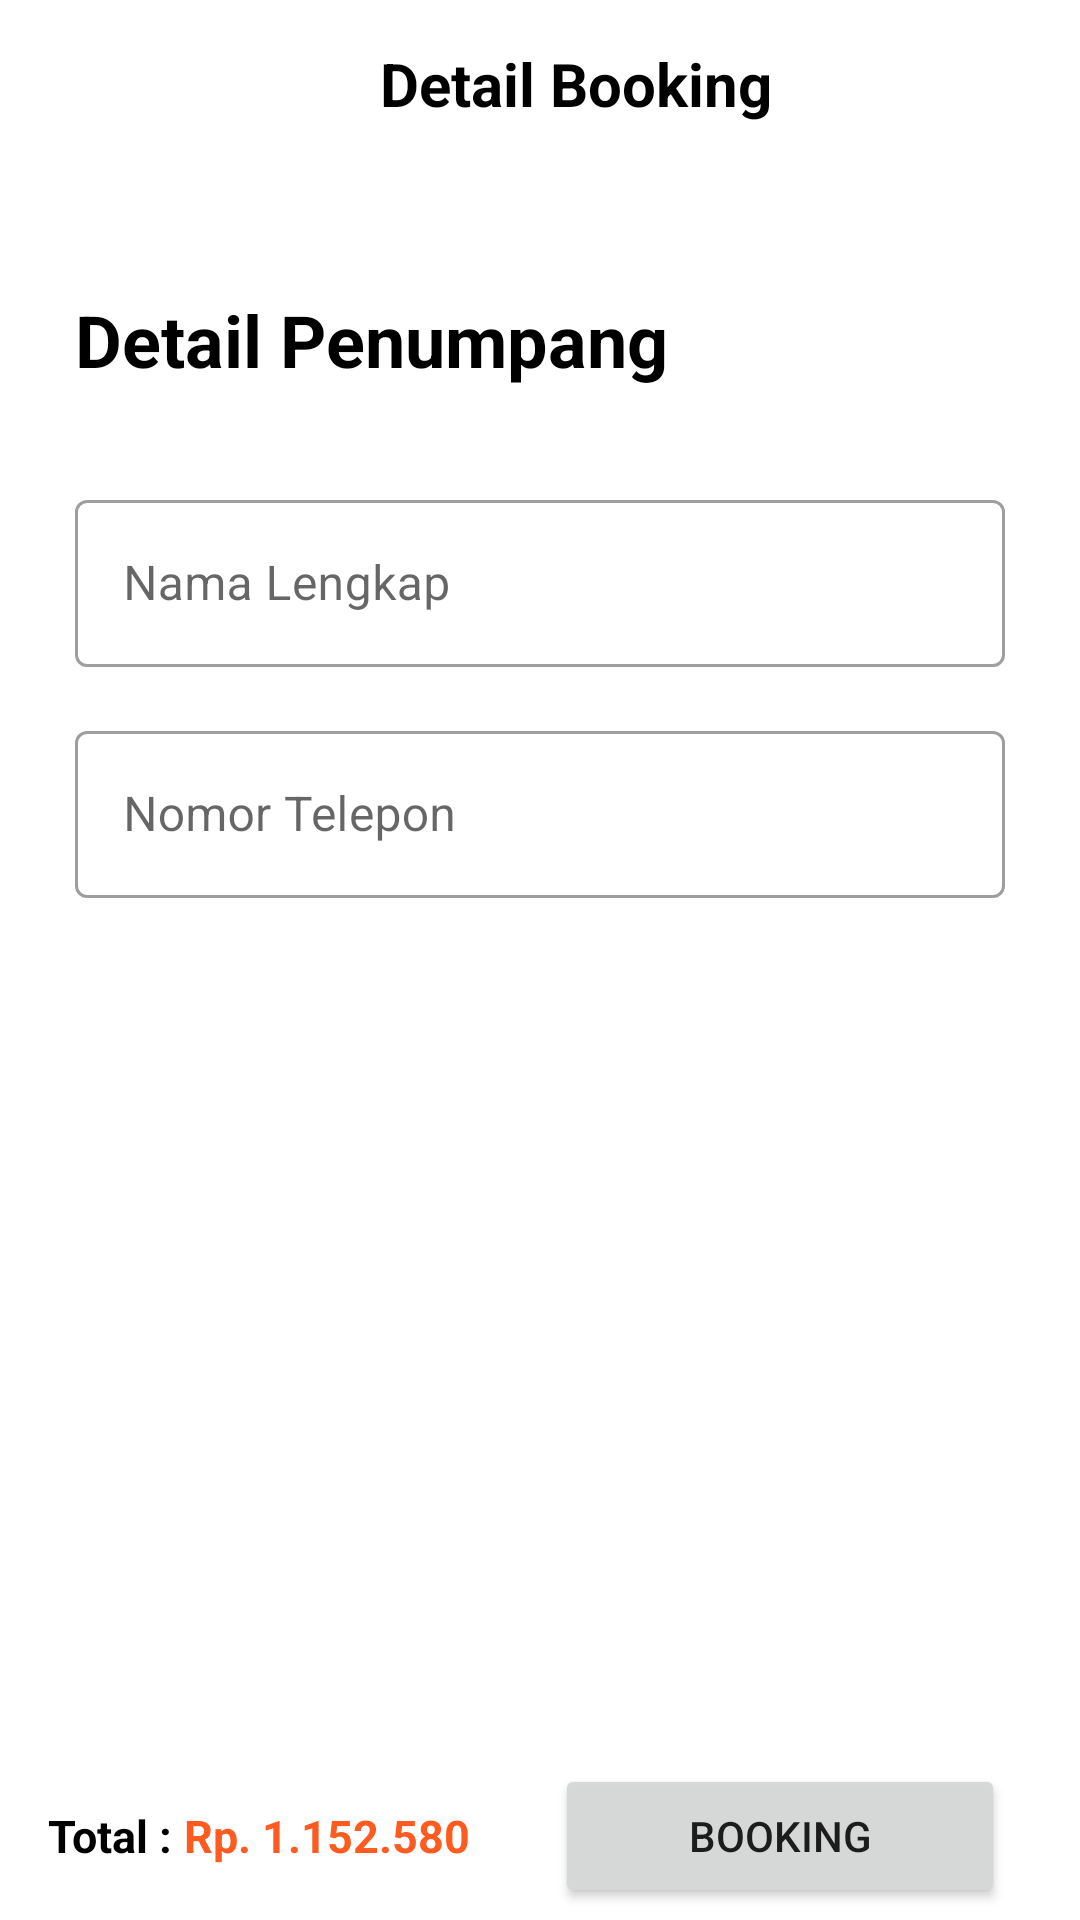

The Android layout XML behind this screen, and the referenced resources:
<!-- AndroidManifest.xml: application theme Theme.TripieBuyer -->
<!-- res/layout/fragment_booking_detail.xml -->
<?xml version="1.0" encoding="utf-8"?>
<RelativeLayout
    xmlns:android="http://schemas.android.com/apk/res/android"
    xmlns:app="http://schemas.android.com/apk/res-auto"
    xmlns:tools="http://schemas.android.com/tools"
    android:layout_width="match_parent"
    android:layout_height="match_parent"
    tools:context=".view.booking.BookingDetailFragment">

    <com.google.android.material.appbar.AppBarLayout
        android:id="@+id/toolbar"
        android:layout_width="match_parent"
        android:layout_height="wrap_content"
        android:background="#FFFFFF"
        app:layout_constraintEnd_toEndOf="parent"
        app:layout_constraintStart_toStartOf="parent"
        app:layout_constraintTop_toTopOf="parent">

        <androidx.appcompat.widget.Toolbar
            android:layout_width="match_parent"
            android:layout_height="wrap_content">

            <ImageButton
                android:id="@+id/btnBacktoResult"
                android:layout_width="24dp"
                android:layout_height="24dp"
                android:layout_marginLeft="25dp"
                android:background="@android:color/transparent"
                android:src="@drawable/ic_baseline_arrow_back_24" />


            <TextView
                android:layout_marginEnd="25dp"
                android:layout_width="match_parent"
                android:layout_height="wrap_content"
                android:text="Detail Booking"
                android:textSize="20sp"
                android:textStyle="bold"
                android:textColor="@color/black"
                android:textAlignment="center"


                />


        </androidx.appcompat.widget.Toolbar>

    </com.google.android.material.appbar.AppBarLayout>

    <RelativeLayout
        android:id="@+id/container"
        android:layout_width="match_parent"
        android:layout_height="wrap_content"
        android:layout_below="@id/toolbar"
        android:layout_marginStart="25dp"
        android:layout_marginTop="25dp"
        android:layout_marginEnd="25dp"
        android:layout_marginBottom="25dp">









































































        <TextView
            android:id="@+id/subHeaderDetailPenumpang"
            android:layout_width="wrap_content"
            android:layout_height="wrap_content"
            android:layout_alignParentTop="true"
            android:layout_marginTop="16dp"
            android:layout_marginBottom="16dp"
            android:text="Detail Penumpang"
            android:textColor="@color/black"
            android:textSize="24sp"

            android:textStyle="bold" />

        <com.google.android.material.textfield.TextInputLayout
            android:id="@+id/tfNamaLengkapPenumpang"
            style="@style/Widget.MaterialComponents.TextInputLayout.OutlinedBox"
            android:layout_width="match_parent"
            android:layout_height="wrap_content"
            android:layout_below="@id/subHeaderDetailPenumpang"
            android:layout_marginTop="16dp"
            android:ems="10"
            android:hint="Nama Lengkap"
            android:inputType="textPersonName"
            app:boxBackgroundColor="@color/white"
            app:layout_constraintEnd_toEndOf="parent"
            app:layout_constraintStart_toStartOf="parent">

            <com.google.android.material.textfield.TextInputEditText
                android:id="@+id/etNamaLengkapPenumpang"
                android:layout_width="match_parent"
                android:layout_height="match_parent" />
        </com.google.android.material.textfield.TextInputLayout>

        <com.google.android.material.textfield.TextInputLayout
            android:id="@+id/tfNomorTeleponPenumpang"
            style="@style/Widget.MaterialComponents.TextInputLayout.OutlinedBox"
            android:layout_width="match_parent"
            android:layout_height="wrap_content"
            android:layout_below="@id/tfNamaLengkapPenumpang"
            android:layout_marginTop="16dp"
            android:ems="10"
            android:hint="Nomor Telepon"
            android:inputType="phone"
            app:boxBackgroundColor="@color/white"
            app:layout_constraintEnd_toEndOf="parent"
            app:layout_constraintStart_toStartOf="parent">

            <com.google.android.material.textfield.TextInputEditText
                android:id="@+id/etNomorTeleponPenumpang"
                android:layout_width="match_parent"
                android:layout_height="match_parent" />
        </com.google.android.material.textfield.TextInputLayout>


    </RelativeLayout>



    <RelativeLayout
        android:layout_below="@id/container"
        android:layout_width="match_parent"
        android:layout_height="match_parent">

        <com.google.android.material.appbar.AppBarLayout
            android:id="@+id/bottomBar"
            android:layout_width="match_parent"
            android:layout_height="wrap_content"
            android:layout_alignParentBottom="true"
            android:background="#FFFFFF">

            <androidx.appcompat.widget.Toolbar
                android:layout_width="match_parent"
                android:layout_height="wrap_content">

                <TextView
                    android:id="@+id/subTextTotal"
                    android:layout_width="wrap_content"
                    android:layout_height="wrap_content"
                    android:layout_marginStart="10dp"
                    android:layout_centerVertical="true"
                    android:text="Total : "
                    android:textColor="@color/black"
                    android:textStyle="bold"
                    android:textSize="15sp"/>

                <TextView
                    android:id="@+id/tvHargaTiket"
                    android:layout_width="wrap_content"
                    android:layout_height="wrap_content"
                    android:layout_centerVertical="true"
                    android:layout_toEndOf="@id/subTextTotal"
                    android:text="Rp. 1.152.580"
                    android:textColor="#FD5B1F"
                    android:textStyle="bold"
                    android:textSize="15sp"/>

                <Button
                    android:id="@+id/btnBookingTiket"
                    android:layout_width="150dp"
                    android:layout_height="wrap_content"
                    android:layout_gravity="end"
                    android:layout_marginEnd="25dp"
                    android:text="Booking" />

            </androidx.appcompat.widget.Toolbar>

        </com.google.android.material.appbar.AppBarLayout>


    </RelativeLayout>

    <ProgressBar
        android:id="@+id/progressBar"
        android:visibility="gone"
        style="?android:attr/progressBarStyle"
        android:layout_width="wrap_content"
        android:layout_height="wrap_content"
        android:layout_centerInParent="true"/>

</RelativeLayout>
<!-- resources referenced by this layout -->
<resources>
  <color name="black">#FF000000</color>
  <color name="white">#FFFFFFFF</color>
  <style name="Theme.TripieBuyer" parent="Theme.MaterialComponents.Light.NoActionBar">
          
          <item name="colorPrimary">@color/blue</item>
          <item name="colorPrimaryVariant">@color/purple_700</item>
          <item name="colorOnPrimary">@color/white</item>
          
          <item name="colorSecondary">@color/teal_200</item>
          <item name="colorSecondaryVariant">@color/teal_700</item>
          <item name="colorOnSecondary">@color/black</item>
          
          <item name="android:statusBarColor">?attr/colorPrimaryVariant</item>
          
  
      </style>
  <color name="blue">#0095F6</color>
  <color name="purple_700">#FF3700B3</color>
  <color name="teal_200">#FF03DAC5</color>
  <color name="teal_700">#FF018786</color>
</resources>
